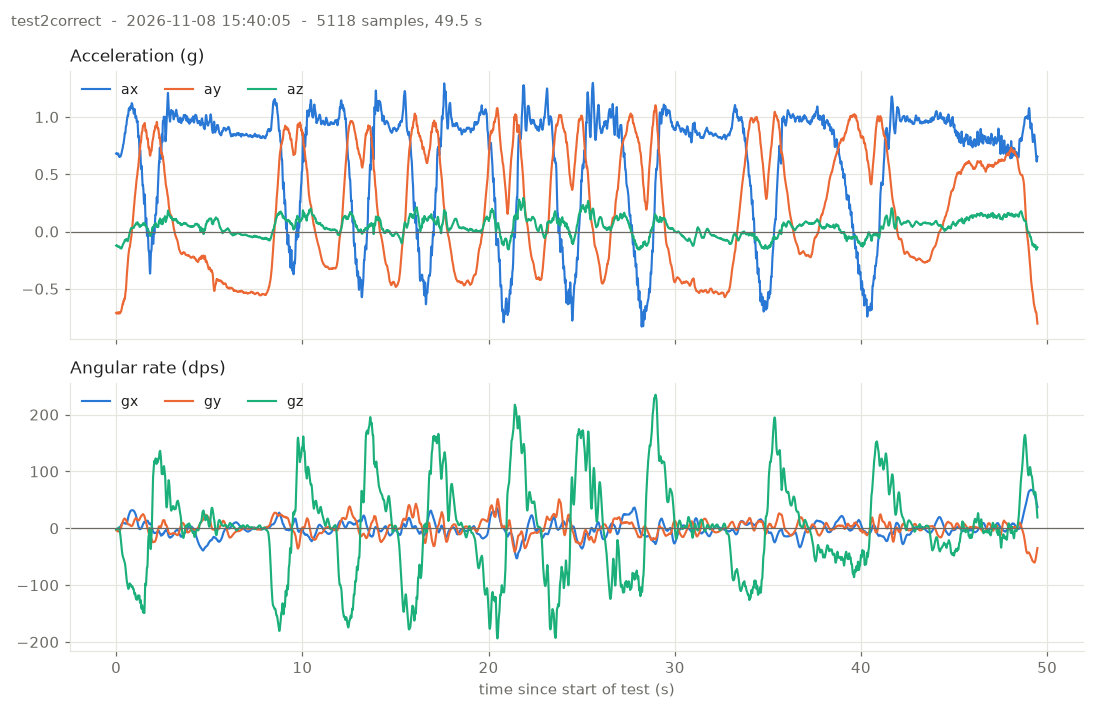

The table this chart was drawn from, first rows:
# test: test2correct
# started: 2026-11-08T15:40:05
# port: /dev/cu.usbserial-110
# samples: 5118  duration_s: 49.48  rate…
# units: t_ms = board millis(), a* = g, g* = dps (bias removed), temp_c = degC
# LSM6 IMU streamer
# Detected LSM6DS3 (WHO_AM_I=0x69) at I2…
# Config: accel 104 Hz +-4 g, gyro 104 Hz +-500 dps, I2C 400 kHz
# Calibrating gyro bias for 2000 ms - ke…
# Gyro bias (dps): gx=1.5302 gy=-5.4626 …
# Gyro noise sd (dps): gx=0.0498 gy=0.04…
# WARNING: no activity on INT1 (GPIO 4);…
t_ms, ax, ay, az, gx, gy, gz, temp_c
629602, 0.6798, -0.7100, -0.1237, -1.495, -2.920, -2.131, 18.75
629611, 0.6786, -0.7082, -0.1253, -1.355, -3.375, -1.991, 18.69
629621, 0.6806, -0.7089, -0.1244, -1.163, -3.847, -1.816, 18.69
629631, 0.6823, -0.7130, -0.1241, -1.128, -4.057, -1.571, 18.69
629640, 0.6812, -0.7152, -0.1211, -1.128, -4.320, -1.413, 18.69
629650, 0.6799, -0.7167, -0.1248, -1.233, -4.670, -1.203, 18.69
629660, 0.6772, -0.7150, -0.1248, -1.233, -4.897, -1.028, 18.69
629669, 0.6743, -0.7111, -0.1280, -1.233, -5.195, -1.011, 18.69
629679, 0.6744, -0.7080, -0.1293, -1.093, -5.300, -0.976, 18.69
629689, 0.6749, -0.7061, -0.1305, -0.760, -5.422, -0.836, 18.81
629698, 0.6805, -0.7075, -0.1302, -0.533, -5.475, -0.538, 18.81
629708, 0.6814, -0.7122, -0.1304, -0.410, -5.615, -0.083, 18.75
629718, 0.6805, -0.7128, -0.1314, -0.323, -5.702, 0.687, 18.75
629727, 0.6734, -0.7160, -0.1304, -0.235, -5.562, 1.229, 18.62
629737, 0.6653, -0.7135, -0.1347, -0.060, -5.545, 1.334, 18.62
629747, 0.6592, -0.7114, -0.1347, 0.185, -5.317, 0.914, 18.75
629756, 0.6543, -0.7077, -0.1335, 0.447, -5.142, 0.057, 18.75
629766, 0.6537, -0.7049, -0.1346, 0.745, -4.862, -1.028, 18.69
629776, 0.6589, -0.7081, -0.1321, 1.025, -4.600, -2.148, 18.69
629785, 0.6594, -0.7146, -0.1331, 1.252, -4.285, -3.286, 18.75
629795, 0.6568, -0.7130, -0.1375, 1.585, -3.882, -4.528, 18.75
629805, 0.6564, -0.7136, -0.1379, 1.917, -3.410, -6.278, 18.69
629814, 0.6544, -0.7113, -0.1415, 2.267, -2.850, -8.413, 18.69
629824, 0.6537, -0.7103, -0.1451, 2.740, -2.307, -10.99, 18.75
629834, 0.6550, -0.7077, -0.1448, 3.335, -1.555, -13.84, 18.75
629843, 0.6587, -0.7053, -0.1462, 4.087, -0.662, -16.92, 18.69
629853, 0.6628, -0.7022, -0.1432, 4.595, 0.213, -20.3, 18.69
629863, 0.6679, -0.6986, -0.1435, 5.207, 1.158, -23.69, 18.62
629872, 0.6716, -0.6932, -0.1463, 5.802, 2.190, -27.1, 18.62
629882, 0.6773, -0.6866, -0.1477, 6.380, 3.240, -30.69, 18.62
629892, 0.6860, -0.6804, -0.1452, 7.027, 4.395, -33.86, 18.62
629901, 0.6933, -0.6715, -0.1425, 7.692, 5.445, -37.01, 18.69
629911, 0.6999, -0.6658, -0.1383, 8.130, 6.583, -39.74, 18.69
629921, 0.7082, -0.6593, -0.1342, 8.602, 7.843, -42.21, 18.69
629930, 0.7147, -0.6499, -0.1307, 8.882, 8.910, -44.39, 18.69
629940, 0.7225, -0.6411, -0.1248, 9.232, 9.960, -46.3, 18.69
629950, 0.7260, -0.6310, -0.1192, 9.425, 10.9, -48.02, 18.69
629959, 0.7390, -0.6313, -0.1139, 9.425, 11.9, -49.45, 18.69
629969, 0.7546, -0.6340, -0.1104, 9.495, 12.69, -50.5, 18.69
629979, 0.7599, -0.6283, -0.1092, 9.302, 13.46, -51.34, 18.69
629988, 0.7621, -0.6165, -0.1060, 9.057, 14.23, -52.16, 18.69
629998, 0.7665, -0.6034, -0.1020, 9.022, 14.81, -53.11, 18.69
630008, 0.7782, -0.6028, -0.0989, 9.022, 15.49, -54.12, 18.69
630017, 0.7913, -0.6050, -0.0969, 9.110, 16.05, -55.14, 18.75
630027, 0.8004, -0.6008, -0.0963, 9.250, 16.4, -56.17, 18.75
630037, 0.8090, -0.5943, -0.0930, 9.197, 16.91, -57.45, 18.62
630046, 0.8241, -0.5841, -0.0867, 9.267, 17.08, -58.81, 18.62
630056, 0.8468, -0.5862, -0.0769, 9.127, 17.2, -60.02, 18.69
... 5,070 more rows
